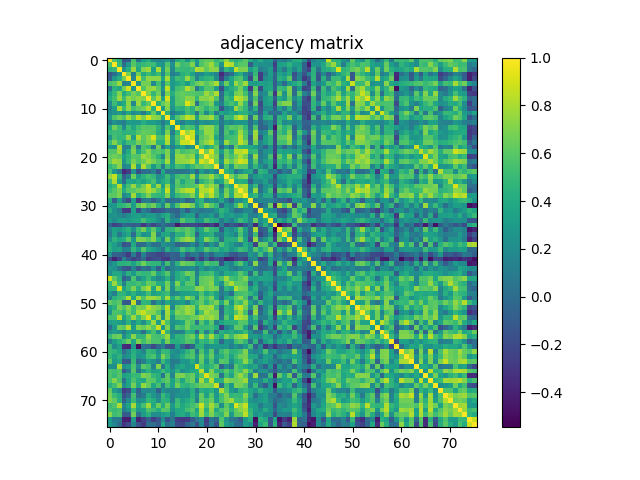

Values plotted in this chart, from the file beside it:
1.000000000000000000e+00, 5.732909999999999950e-01, 4.479859999999999953e-01, -1.392629999999999979e-01, -7.586299999999999988e-02, 5.525900000000000256e-01, 1.642700000000000063e-02, 3.292030000000000234e-01, 4.024980000000000224e-01, 1.900650000000000117e-01, 1.399710000000000121e-01, 2.028449999999999975e-01, 2.881199999999999872e-01, 8.153900000000000037e-02, 3.996140000000000247e-01, 4.788450000000000206e-01, 2.541260000000000185e-01, 5.046049999999999702e-01, 2.813829999999999942e-01, 5.658800000000000496e-01, 6.249219999999999775e-01, 6.214690000000000492e-01, 4.746480000000000143e-01, 5.562850000000000295e-01
5.732909999999999950e-01, 1.000000000000000000e+00, 4.840090000000000225e-01, 1.290600000000000080e-02, 2.757950000000000124e-01, 5.985719999999999930e-01, 4.478440000000000198e-01, 4.813109999999999888e-01, 5.289239999999999498e-01, 5.125330000000000163e-01, 3.133500000000000174e-01, 2.480870000000000020e-01, 5.767729999999999801e-01, 2.371749999999999969e-01, 6.661650000000000071e-01, 5.156849999999999490e-01, 5.429850000000000509e-01, 7.098400000000000265e-01, 2.465499999999999914e-01, 5.805449999999999777e-01, 6.613790000000000502e-01, 7.805050000000000043e-01, 5.619819999999999816e-01, 2.593309999999999782e-01
4.479859999999999953e-01, 4.840090000000000225e-01, 1.000000000000000000e+00, 2.382720000000000116e-01, 4.212560000000000193e-01, 7.678009999999999557e-01, 3.800169999999999937e-01, 7.069010000000000016e-01, 7.662630000000000274e-01, 3.339099999999999846e-01, 7.981070000000000109e-01, 2.784900000000000153e-01, 6.672489999999999810e-01, 1.728550000000000086e-01, 5.223079999999999945e-01, 5.027249999999999774e-01, 4.760650000000000159e-01, 5.210350000000000259e-01, 8.180410000000000181e-01, 7.713050000000000184e-01, 6.211529999999999552e-01, 7.333129999999999926e-01, 7.245599999999999818e-01, 8.707099999999999562e-02
-1.392629999999999979e-01, 1.290600000000000080e-02, 2.382720000000000116e-01, 1.000000000000000000e+00, 6.795710000000000361e-01, 1.183820000000000011e-01, 6.646809999999999663e-01, 3.994360000000000133e-01, 5.094400000000000039e-01, 4.006560000000000121e-01, 5.037639999999999896e-01, 1.688179999999999958e-01, 5.670570000000000332e-01, 1.138860000000000011e-01, 1.981269999999999976e-01, 4.366880000000000206e-01, 4.923730000000000051e-01, 3.471279999999999921e-01, 1.363229999999999997e-01, 1.817100000000000104e-01, 3.299469999999999903e-01, 2.599279999999999924e-01, 1.480859999999999954e-01, -3.538129999999999886e-01
-7.586299999999999988e-02, 2.757950000000000124e-01, 4.212560000000000193e-01, 6.795710000000000361e-01, 1.000000000000000000e+00, 1.684329999999999994e-01, 8.943189999999999751e-01, 5.269719999999999960e-01, 7.445880000000000276e-01, 7.274659999999999460e-01, 7.337770000000000126e-01, 3.621730000000000227e-01, 7.957480000000000109e-01, 2.998439999999999994e-01, 5.237589999999999746e-01, 4.643070000000000253e-01, 7.567230000000000345e-01, 5.273750000000000382e-01, 1.469860000000000055e-01, 3.965299999999999936e-01, 4.675579999999999736e-01, 4.875800000000000134e-01, 2.227520000000000056e-01, -2.617189999999999794e-01
5.525900000000000256e-01, 5.985719999999999930e-01, 7.678009999999999557e-01, 1.183820000000000011e-01, 1.684329999999999994e-01, 1.000000000000000000e+00, 2.570020000000000082e-01, 6.767940000000000067e-01, 6.694949999999999513e-01, 1.726659999999999862e-01, 5.289819999999999522e-01, 1.828359999999999985e-01, 6.007609999999999895e-01, 2.890940000000000176e-01, 3.794130000000000003e-01, 4.618990000000000040e-01, 3.196910000000000029e-01, 5.141550000000000287e-01, 6.393020000000000369e-01, 7.022890000000000521e-01, 5.898050000000000237e-01, 6.749669999999999837e-01, 8.104010000000000380e-01, 2.329360000000000042e-01
1.642700000000000063e-02, 4.478440000000000198e-01, 3.800169999999999937e-01, 6.646809999999999663e-01, 8.943189999999999751e-01, 2.570020000000000082e-01, 1.000000000000000000e+00, 5.814150000000000151e-01, 7.455340000000000300e-01, 7.622900000000000231e-01, 6.153170000000000028e-01, 2.615990000000000260e-01, 8.581940000000000124e-01, 2.829090000000000216e-01, 5.335389999999999855e-01, 5.730509999999999771e-01, 8.214139999999999775e-01, 6.785520000000000440e-01, 6.880100000000000104e-02, 3.806450000000000111e-01, 5.792620000000000546e-01, 5.670579999999999510e-01, 3.046730000000000271e-01, -1.731330000000000091e-01
3.292030000000000234e-01, 4.813109999999999888e-01, 7.069010000000000016e-01, 3.994360000000000133e-01, 5.269719999999999960e-01, 6.767940000000000067e-01, 5.814150000000000151e-01, 1.000000000000000000e+00, 7.022969999999999491e-01, 4.751619999999999733e-01, 6.563440000000000385e-01, 1.077209999999999973e-01, 6.886870000000000491e-01, 4.178439999999999932e-01, 5.962410000000000210e-01, 6.346540000000000514e-01, 6.024180000000000090e-01, 6.013220000000000232e-01, 5.708339999999999526e-01, 5.752150000000000318e-01, 7.659770000000000190e-01, 6.527749999999999941e-01, 8.158440000000000136e-01, -8.720999999999999586e-03
4.024980000000000224e-01, 5.289239999999999498e-01, 7.662630000000000274e-01, 5.094400000000000039e-01, 7.445880000000000276e-01, 6.694949999999999513e-01, 7.455340000000000300e-01, 7.022969999999999491e-01, 1.000000000000000000e+00, 6.074819999999999665e-01, 8.176930000000000032e-01, 3.454670000000000241e-01, 9.064820000000000100e-01, 3.166080000000000005e-01, 5.869729999999999670e-01, 6.171860000000000124e-01, 7.222439999999999971e-01, 7.056489999999999707e-01, 4.856530000000000014e-01, 7.222319999999999851e-01, 7.091640000000000166e-01, 7.686039999999999539e-01, 5.769440000000000124e-01, 2.483600000000000044e-02
1.900650000000000117e-01, 5.125330000000000163e-01, 3.339099999999999846e-01, 4.006560000000000121e-01, 7.274659999999999460e-01, 1.726659999999999862e-01, 7.622900000000000231e-01, 4.751619999999999733e-01, 6.074819999999999665e-01, 1.000000000000000000e+00, 4.484630000000000005e-01, 6.253940000000000055e-01, 7.401210000000000289e-01, 3.233559999999999768e-01, 5.985850000000000337e-01, 5.925329999999999764e-01, 9.122109999999999941e-01, 7.606749999999999901e-01, 4.324000000000000066e-02, 5.451070000000000082e-01, 5.927099999999999591e-01, 6.854339999999999877e-01, 2.760679999999999801e-01, 1.340999999999999970e-01
1.399710000000000121e-01, 3.133500000000000174e-01, 7.981070000000000109e-01, 5.037639999999999896e-01, 7.337770000000000126e-01, 5.289819999999999522e-01, 6.153170000000000028e-01, 6.563440000000000385e-01, 8.176930000000000032e-01, 4.484630000000000005e-01, 1.000000000000000000e+00, 2.952389999999999737e-01, 7.121380000000000488e-01, 2.652499999999999858e-01, 4.621790000000000065e-01, 4.243140000000000245e-01, 5.510230000000000405e-01, 4.455959999999999921e-01, 6.618990000000000151e-01, 5.904399999999999649e-01, 4.680730000000000168e-01, 5.803739999999999455e-01, 5.047920000000000185e-01, -1.380530000000000090e-01
2.028449999999999975e-01, 2.480870000000000020e-01, 2.784900000000000153e-01, 1.688179999999999958e-01, 3.621730000000000227e-01, 1.828359999999999985e-01, 2.615990000000000260e-01, 1.077209999999999973e-01, 3.454670000000000241e-01, 6.253940000000000055e-01, 2.952389999999999737e-01, 1.000000000000000000e+00, 4.359009999999999829e-01, 8.960700000000000609e-02, 2.001360000000000083e-01, 2.717899999999999761e-01, 5.180390000000000272e-01, 4.345740000000000158e-01, 7.321300000000000030e-02, 5.334900000000000198e-01, 1.873700000000000088e-01, 4.750229999999999730e-01, 8.206399999999999806e-02, 3.768889999999999740e-01
2.881199999999999872e-01, 5.767729999999999801e-01, 6.672489999999999810e-01, 5.670570000000000332e-01, 7.957480000000000109e-01, 6.007609999999999895e-01, 8.581940000000000124e-01, 6.886870000000000491e-01, 9.064820000000000100e-01, 7.401210000000000289e-01, 7.121380000000000488e-01, 4.359009999999999829e-01, 1.000000000000000000e+00, 2.818439999999999834e-01, 5.741209999999999924e-01, 6.862599999999999811e-01, 8.518940000000000401e-01, 8.009190000000000476e-01, 3.447000000000000064e-01, 6.897459999999999702e-01, 7.082039999999999447e-01, 7.844860000000000166e-01, 5.169909999999999783e-01, 4.100000000000000172e-02
8.153900000000000037e-02, 2.371749999999999969e-01, 1.728550000000000086e-01, 1.138860000000000011e-01, 2.998439999999999994e-01, 2.890940000000000176e-01, 2.829090000000000216e-01, 4.178439999999999932e-01, 3.166080000000000005e-01, 3.233559999999999768e-01, 2.652499999999999858e-01, 8.960700000000000609e-02, 2.818439999999999834e-01, 1.000000000000000000e+00, 2.742310000000000025e-01, 1.143430000000000002e-01, 2.693079999999999918e-01, 2.277369999999999950e-01, 1.128809999999999952e-01, 2.630009999999999848e-01, 2.147219999999999962e-01, 2.615390000000000215e-01, 3.336680000000000201e-01, 7.898700000000000165e-02
3.996140000000000247e-01, 6.661650000000000071e-01, 5.223079999999999945e-01, 1.981269999999999976e-01, 5.237589999999999746e-01, 3.794130000000000003e-01, 5.335389999999999855e-01, 5.962410000000000210e-01, 5.869729999999999670e-01, 5.985850000000000337e-01, 4.621790000000000065e-01, 2.001360000000000083e-01, 5.741209999999999924e-01, 2.742310000000000025e-01, 1.000000000000000000e+00, 4.751369999999999760e-01, 5.926360000000000516e-01, 5.522780000000000467e-01, 2.882839999999999847e-01, 6.590819999999999457e-01, 7.408860000000000445e-01, 7.321389999999999842e-01, 5.395269999999999788e-01, 3.887800000000000283e-02
4.788450000000000206e-01, 5.156849999999999490e-01, 5.027249999999999774e-01, 4.366880000000000206e-01, 4.643070000000000253e-01, 4.618990000000000040e-01, 5.730509999999999771e-01, 6.346540000000000514e-01, 6.171860000000000124e-01, 5.925329999999999764e-01, 4.243140000000000245e-01, 2.717899999999999761e-01, 6.862599999999999811e-01, 1.143430000000000002e-01, 4.751369999999999760e-01, 1.000000000000000000e+00, 7.613889999999999825e-01, 8.674309999999999521e-01, 3.607310000000000239e-01, 5.350559999999999761e-01, 7.578059999999999796e-01, 7.444530000000000314e-01, 5.013229999999999631e-01, 5.749699999999999950e-02
2.541260000000000185e-01, 5.429850000000000509e-01, 4.760650000000000159e-01, 4.923730000000000051e-01, 7.567230000000000345e-01, 3.196910000000000029e-01, 8.214139999999999775e-01, 6.024180000000000090e-01, 7.222439999999999971e-01, 9.122109999999999941e-01, 5.510230000000000405e-01, 5.180390000000000272e-01, 8.518940000000000401e-01, 2.693079999999999918e-01, 5.926360000000000516e-01, 7.613889999999999825e-01, 1.000000000000000000e+00, 8.721970000000000001e-01, 1.865590000000000026e-01, 5.932809999999999473e-01, 6.833120000000000305e-01, 7.606479999999999908e-01, 3.772630000000000150e-01, 6.395099999999999396e-02
5.046049999999999702e-01, 7.098400000000000265e-01, 5.210350000000000259e-01, 3.471279999999999921e-01, 5.273750000000000382e-01, 5.141550000000000287e-01, 6.785520000000000440e-01, 6.013220000000000232e-01, 7.056489999999999707e-01, 7.606749999999999901e-01, 4.455959999999999921e-01, 4.345740000000000158e-01, 8.009190000000000476e-01, 2.277369999999999950e-01, 5.522780000000000467e-01, 8.674309999999999521e-01, 8.721970000000000001e-01, 1.000000000000000000e+00, 2.718860000000000166e-01, 6.303569999999999451e-01, 7.436209999999999765e-01, 8.475500000000000256e-01, 5.125340000000000451e-01, 2.069699999999999873e-01
2.813829999999999942e-01, 2.465499999999999914e-01, 8.180410000000000181e-01, 1.363229999999999997e-01, 1.469860000000000055e-01, 6.393020000000000369e-01, 6.880100000000000104e-02, 5.708339999999999526e-01, 4.856530000000000014e-01, 4.324000000000000066e-02, 6.618990000000000151e-01, 7.321300000000000030e-02, 3.447000000000000064e-01, 1.128809999999999952e-01, 2.882839999999999847e-01, 3.607310000000000239e-01, 1.865590000000000026e-01, 2.718860000000000166e-01, 1.000000000000000000e+00, 5.387760000000000327e-01, 3.627650000000000041e-01, 4.732350000000000168e-01, 6.244420000000000526e-01, -2.869700000000000029e-02
5.658800000000000496e-01, 5.805449999999999777e-01, 7.713050000000000184e-01, 1.817100000000000104e-01, 3.965299999999999936e-01, 7.022890000000000521e-01, 3.806450000000000111e-01, 5.752150000000000318e-01, 7.222319999999999851e-01, 5.451070000000000082e-01, 5.904399999999999649e-01, 5.334900000000000198e-01, 6.897459999999999702e-01, 2.630009999999999848e-01, 6.590819999999999457e-01, 5.350559999999999761e-01, 5.932809999999999473e-01, 6.303569999999999451e-01, 5.387760000000000327e-01, 1.000000000000000000e+00, 6.650340000000000140e-01, 8.935880000000000489e-01, 6.054190000000000405e-01, 3.033980000000000010e-01
6.249219999999999775e-01, 6.613790000000000502e-01, 6.211529999999999552e-01, 3.299469999999999903e-01, 4.675579999999999736e-01, 5.898050000000000237e-01, 5.792620000000000546e-01, 7.659770000000000190e-01, 7.091640000000000166e-01, 5.927099999999999591e-01, 4.680730000000000168e-01, 1.873700000000000088e-01, 7.082039999999999447e-01, 2.147219999999999962e-01, 7.408860000000000445e-01, 7.578059999999999796e-01, 6.833120000000000305e-01, 7.436209999999999765e-01, 3.627650000000000041e-01, 6.650340000000000140e-01, 1.000000000000000000e+00, 7.996199999999999974e-01, 6.850749999999999895e-01, 1.340429999999999955e-01
6.214690000000000492e-01, 7.805050000000000043e-01, 7.333129999999999926e-01, 2.599279999999999924e-01, 4.875800000000000134e-01, 6.749669999999999837e-01, 5.670579999999999510e-01, 6.527749999999999941e-01, 7.686039999999999539e-01, 6.854339999999999877e-01, 5.803739999999999455e-01, 4.750229999999999730e-01, 7.844860000000000166e-01, 2.615390000000000215e-01, 7.321389999999999842e-01, 7.444530000000000314e-01, 7.606479999999999908e-01, 8.475500000000000256e-01, 4.732350000000000168e-01, 8.935880000000000489e-01, 7.996199999999999974e-01, 1.000000000000000000e+00, 6.327639999999999931e-01, 2.739619999999999833e-01
4.746480000000000143e-01, 5.619819999999999816e-01, 7.245599999999999818e-01, 1.480859999999999954e-01, 2.227520000000000056e-01, 8.104010000000000380e-01, 3.046730000000000271e-01, 8.158440000000000136e-01, 5.769440000000000124e-01, 2.760679999999999801e-01, 5.047920000000000185e-01, 8.206399999999999806e-02, 5.169909999999999783e-01, 3.336680000000000201e-01, 5.395269999999999788e-01, 5.013229999999999631e-01, 3.772630000000000150e-01, 5.125340000000000451e-01, 6.244420000000000526e-01, 6.054190000000000405e-01, 6.850749999999999895e-01, 6.327639999999999931e-01, 1.000000000000000000e+00, 1.160250000000000031e-01
5.562850000000000295e-01, 2.593309999999999782e-01, 8.707099999999999562e-02, -3.538129999999999886e-01, -2.617189999999999794e-01, 2.329360000000000042e-01, -1.731330000000000091e-01, -8.720999999999999586e-03, 2.483600000000000044e-02, 1.340999999999999970e-01, -1.380530000000000090e-01, 3.768889999999999740e-01, 4.100000000000000172e-02, 7.898700000000000165e-02, 3.887800000000000283e-02, 5.749699999999999950e-02, 6.395099999999999396e-02, 2.069699999999999873e-01, -2.869700000000000029e-02, 3.033980000000000010e-01, 1.340429999999999955e-01, 2.739619999999999833e-01, 1.160250000000000031e-01, 1.000000000000000000e+00
7.451999999999999735e-01, 8.626930000000000431e-01, 4.732979999999999965e-01, -8.773799999999999655e-02, 1.198560000000000042e-01, 6.533039999999999958e-01, 2.933459999999999956e-01, 4.409870000000000179e-01, 5.342930000000000179e-01, 4.728240000000000220e-01, 2.194419999999999982e-01, 3.030129999999999768e-01, 5.279439999999999689e-01, 2.550999999999999934e-01, 5.172670000000000323e-01, 5.710499999999999465e-01, 5.141240000000000254e-01, 7.702029999999999710e-01, 2.662499999999999867e-01, 6.289369999999999683e-01, 6.438359999999999639e-01, 7.774250000000000327e-01, 5.719880000000000519e-01, 4.582240000000000202e-01
5.129559999999999675e-01, 8.178760000000000474e-01, 3.302479999999999860e-01, -4.061000000000000373e-03, 3.607529999999999903e-01, 3.532460000000000044e-01, 4.135889999999999844e-01, 3.337709999999999844e-01, 4.364970000000000239e-01, 5.513120000000000243e-01, 2.779409999999999936e-01, 3.966939999999999911e-01, 4.845010000000000150e-01, 1.921650000000000025e-01, 6.019689999999999763e-01, 3.885120000000000240e-01, 5.306640000000000246e-01, 5.711060000000000025e-01, 4.220800000000000246e-02, 4.555040000000000200e-01, 5.430380000000000207e-01, 6.322999999999999732e-01, 2.901949999999999807e-01, 3.765990000000000171e-01
4.273429999999999729e-01, 5.066220000000000168e-01, 8.548350000000000115e-01, 3.224099999999999744e-01, 5.457889999999999686e-01, 7.631649999999999823e-01, 5.055100000000000149e-01, 6.627809999999999535e-01, 8.611999999999999655e-01, 4.563070000000000181e-01, 7.664450000000000429e-01, 3.321049999999999836e-01, 7.516439999999999788e-01, 2.783499999999999863e-01, 5.881819999999999826e-01, 5.086310000000000553e-01, 5.563709999999999489e-01, 5.688649999999999540e-01, 6.268989999999999840e-01, 8.371070000000000455e-01, 6.781829999999999803e-01, 7.723370000000000513e-01, 6.665240000000000054e-01, 2.929100000000000106e-02
4.955479999999999885e-01, 5.940320000000000045e-01, 6.966040000000000010e-01, 4.109539999999999860e-01, 5.837139999999999551e-01, 6.028700000000000170e-01, 6.691840000000000011e-01, 7.056609999999999827e-01, 8.189419999999999478e-01, 7.517789999999999750e-01, 5.975139999999999896e-01, 4.330899999999999750e-01, 8.616230000000000278e-01, 2.750239999999999907e-01, 6.554720000000000546e-01, 7.674530000000000518e-01, 8.375310000000000255e-01, 8.534899999999999709e-01, 4.519009999999999971e-01, 8.220859999999999834e-01, 8.064879999999999827e-01, 8.914320000000000022e-01, 6.073129999999999917e-01, 2.087130000000000096e-01
6.058909999999999574e-01, 6.024380000000000290e-01, 6.927489999999999482e-01, 1.626410000000000078e-01, 2.962779999999999858e-01, 7.777119999999999589e-01, 4.044079999999999897e-01, 5.328969999999999541e-01, 7.022559999999999913e-01, 4.991670000000000273e-01, 4.716650000000000009e-01, 4.433250000000000246e-01, 7.019630000000000036e-01, 2.661899999999999822e-01, 4.887489999999999890e-01, 5.569610000000000394e-01, 5.791629999999999834e-01, 6.999830000000000219e-01, 4.450859999999999816e-01, 8.797549999999999537e-01, 6.707389999999999741e-01, 8.414319999999999578e-01, 5.984660000000000535e-01, 3.427749999999999964e-01
4.112879999999999869e-01, -9.434499999999999831e-02, 3.114140000000000241e-01, -2.063800000000000009e-02, -1.948409999999999864e-01, 3.187590000000000146e-01, -2.819340000000000179e-01, 8.080800000000000483e-02, 1.066180000000000044e-01, -6.521599999999999620e-02, 9.232200000000000129e-02, 3.090229999999999921e-01, 7.132000000000000318e-03, 1.021900000000000065e-02, 3.672999999999999876e-02, 1.347220000000000084e-01, -5.066500000000000170e-02, 2.772700000000000164e-02, 3.782949999999999924e-01, 4.604639999999999844e-01, 1.400079999999999936e-01, 2.454270000000000063e-01, 1.875789999999999957e-01, 3.895299999999999874e-01
2.571760000000000157e-01, 2.871900000000000008e-01, 4.504190000000000138e-01, 4.861190000000000233e-01, 5.642610000000000126e-01, 3.070749999999999869e-01, 6.123720000000000274e-01, 7.157259999999999733e-01, 5.652190000000000270e-01, 6.636119999999999797e-01, 4.385109999999999841e-01, 1.640689999999999926e-01, 6.464619999999999811e-01, 2.484939999999999927e-01, 5.746839999999999726e-01, 7.713240000000000096e-01, 7.647119999999999473e-01, 6.750450000000000061e-01, 3.219770000000000132e-01, 5.034769999999999524e-01, 7.554729999999999501e-01, 6.093319999999999848e-01, 4.749430000000000041e-01, -3.092100000000000057e-02
4.178200000000000247e-01, 2.277220000000000077e-01, 1.096079999999999971e-01, -2.680529999999999857e-01, -2.895090000000000163e-01, 3.415630000000000055e-01, -2.017859999999999931e-01, 1.339529999999999887e-01, 7.561000000000000013e-03, -1.928719999999999879e-01, -1.405210000000000070e-01, -9.880600000000000493e-02, 1.056099999999999921e-02, -4.213800000000000184e-02, -6.600000000000000311e-02, 1.220180000000000015e-01, -9.607499999999999374e-02, 1.559389999999999943e-01, 1.321849999999999969e-01, 5.940299999999999747e-02, 1.044510000000000022e-01, 1.154469999999999941e-01, 2.523509999999999920e-01, 4.671330000000000204e-01
2.411449999999999982e-01, 2.493509999999999893e-01, 1.848559999999999925e-01, 1.058550000000000046e-01, 2.161980000000000013e-01, 3.117619999999999836e-01, 3.266000000000000014e-01, 2.224399999999999988e-01, 3.010169999999999790e-01, 3.081849999999999867e-01, 1.877530000000000032e-01, 3.356790000000000052e-01, 4.147330000000000183e-01, 1.265650000000000108e-01, -1.923300000000000010e-02, 2.285800000000000054e-01, 3.333189999999999764e-01, 3.305699999999999750e-01, -4.151599999999999735e-02, 2.432110000000000105e-01, 2.069219999999999948e-01, 3.127300000000000080e-01, 7.485700000000000687e-02, 4.082509999999999750e-01
2.955309999999999881e-01, 1.978540000000000021e-01, 3.224799999999999889e-01, 3.274130000000000096e-01, 2.862310000000000132e-01, 3.568419999999999925e-01, 3.753940000000000055e-01, 5.388370000000000104e-01, 4.019349999999999867e-01, 3.462819999999999787e-01, 2.214969999999999994e-01, 3.343000000000000138e-02, 4.570870000000000211e-01, 2.144060000000000132e-01, 2.452040000000000053e-01, 6.041980000000000128e-01, 4.627890000000000059e-01, 4.684909999999999908e-01, 2.431639999999999913e-01, 2.967369999999999730e-01, 5.413320000000000354e-01, 4.263660000000000228e-01, 3.845100000000000184e-01, 8.604499999999999649e-02
-6.835600000000000009e-02, -2.438160000000000049e-01, -1.739559999999999995e-01, -1.268599999999999936e-02, -5.425900000000000167e-02, -9.501500000000000223e-02, -6.515700000000000658e-02, -3.004439999999999888e-01, -1.018359999999999960e-01, -2.358850000000000113e-01, -9.105800000000000005e-02, 5.167700000000000071e-02, -8.598400000000000487e-02, -1.133969999999999978e-01, -4.421669999999999767e-01, -2.237270000000000092e-01, -2.237069999999999892e-01, -2.069969999999999866e-01, -2.257089999999999930e-01, -2.530399999999999872e-01, -3.338249999999999829e-01, -2.371820000000000039e-01, -3.689589999999999814e-01, 1.086899999999999950e-01
1.478160000000000029e-01, 3.348130000000000273e-01, 2.736250000000000071e-01, 3.548089999999999855e-01, 4.401349999999999985e-01, 2.238940000000000097e-01, 5.141050000000000342e-01, 6.677419999999999467e-01, 4.135789999999999744e-01, 6.093690000000000495e-01, 3.281250000000000000e-01, 1.763299999999999937e-02, 4.575770000000000115e-01, 4.735530000000000017e-01, 5.967789999999999484e-01, 5.425579999999999847e-01, 6.189900000000000402e-01, 5.373339999999999783e-01, 2.245620000000000116e-01, 3.855819999999999803e-01, 6.170919999999999739e-01, 4.868600000000000150e-01, 4.483449999999999935e-01, -9.473800000000000276e-02
7.730399999999999772e-02, 3.442479999999999984e-01, 7.187200000000000533e-02, 2.658730000000000260e-01, 3.834879999999999955e-01, -6.288000000000000186e-03, 4.684309999999999863e-01, 2.358840000000000103e-01, 2.778579999999999939e-01, 7.080830000000000179e-01, 1.217599999999999932e-01, 3.561730000000000174e-01, 3.996069999999999900e-01, 1.822640000000000093e-01, 4.462409999999999988e-01, 4.230050000000000199e-01, 6.183490000000000375e-01, 5.310730000000000173e-01, -4.141600000000000142e-02, 3.303920000000000190e-01, 3.770629999999999815e-01, 4.455640000000000156e-01, 1.605429999999999913e-01, 8.431500000000000106e-02
2.225860000000000061e-01, 4.606910000000000172e-01, 3.713060000000000249e-01, 4.123419999999999863e-01, 6.097650000000000015e-01, 2.808320000000000261e-01, 7.052490000000000148e-01, 6.908889999999999754e-01, 5.992880000000000429e-01, 7.065519999999999579e-01, 4.381860000000000199e-01, 1.651289999999999980e-01, 6.701270000000000282e-01, 2.558810000000000251e-01, 5.590990000000000126e-01, 6.852030000000000065e-01, 7.681660000000000155e-01, 7.125280000000000502e-01, 1.788089999999999957e-01, 3.572270000000000167e-01, 7.111450000000000271e-01, 5.748959999999999626e-01, 4.546700000000000186e-01, 2.507699999999999860e-02
4.122819999999999818e-01, 3.172639999999999905e-01, 1.659779999999999867e-01, -1.636869999999999992e-01, -1.009629999999999972e-01, 3.923880000000000146e-01, -1.115400000000000072e-02, 3.250999999999999984e-03, 1.818730000000000069e-01, 1.897400000000000128e-02, 2.572599999999999887e-02, 2.524640000000000217e-01, 1.895660000000000123e-01, 1.330510000000000026e-01, -5.626599999999999657e-02, -1.114500000000000039e-02, 2.003900000000000126e-02, 1.928110000000000102e-01, 9.290000000000000297e-04, 2.652999999999999803e-01, 3.443800000000000333e-02, 2.629299999999999971e-01, 1.055330000000000018e-01, 5.611040000000000472e-01
4.380459999999999909e-01, 3.157760000000000011e-01, 3.583529999999999771e-01, 1.186190000000000022e-01, 1.627859999999999863e-01, 4.799729999999999830e-01, 2.993239999999999790e-01, 5.851189999999999447e-01, 3.865410000000000235e-01, 3.186550000000000216e-01, 2.073850000000000138e-01, 4.254200000000000342e-02, 4.319239999999999746e-01, 1.973340000000000094e-01, 2.779099999999999904e-01, 5.553670000000000551e-01, 4.239829999999999988e-01, 4.964970000000000216e-01, 2.739420000000000188e-01, 3.553370000000000140e-01, 5.937970000000000192e-01, 4.608400000000000274e-01, 4.943210000000000104e-01, 3.485650000000000137e-01
2.238960000000000117e-01, -5.108499999999999847e-02, -7.185199999999999920e-02, -1.373929999999999874e-01, -2.863979999999999859e-01, 1.076170000000000043e-01, -2.207919999999999883e-01, 1.417680000000000051e-01, -1.399309999999999998e-01, -1.678270000000000040e-01, -2.275510000000000033e-01, -2.198710000000000109e-01, -1.380649999999999933e-01, -5.755299999999999999e-02, -7.699699999999999600e-02, 2.323560000000000070e-01, -1.001879999999999993e-01, 5.357900000000000162e-02, 9.432599999999999318e-02, -1.046620000000000050e-01, 1.293860000000000010e-01, -3.823000000000000009e-02, 1.737029999999999963e-01, 2.039610000000000034e-01
-1.719640000000000057e-01, -4.122529999999999806e-01, -2.329839999999999967e-01, 1.373739999999999961e-01, -1.067879999999999940e-01, -2.525299999999999767e-01, -1.700969999999999982e-01, -2.322999999999999978e-03, -2.793849999999999945e-01, -1.812469999999999914e-01, -1.590920000000000112e-01, -2.714110000000000134e-01, -2.997179999999999844e-01, -5.672800000000000065e-02, -1.059559999999999946e-01, -4.256100000000000161e-02, -2.320359999999999923e-01, -3.226479999999999904e-01, -2.200300000000000172e-02, -2.698960000000000248e-01, -1.189499999999999932e-02, -2.908890000000000087e-01, -1.565340000000000065e-01, -2.305780000000000052e-01
1.472420000000000118e-01, 2.727450000000000152e-01, 4.402039999999999842e-01, 4.452479999999999771e-01, 4.678669999999999773e-01, 3.471350000000000269e-01, 5.029120000000000257e-01, 6.577250000000000041e-01, 4.982650000000000134e-01, 4.699070000000000191e-01, 4.606759999999999744e-01, 1.531609999999999916e-01, 5.308950000000000058e-01, 1.280139999999999889e-01, 4.529440000000000133e-01, 6.623280000000000278e-01, 6.070100000000000495e-01, 5.895639999999999770e-01, 4.017839999999999745e-01, 3.665050000000000252e-01, 5.897850000000000037e-01, 5.001940000000000275e-01, 5.200280000000000458e-01, -1.485029999999999961e-01
2.613989999999999925e-01, 2.364279999999999993e-01, 4.648200000000000248e-02, -1.071259999999999990e-01, -1.494340000000000113e-01, 1.310419999999999918e-01, -1.268549999999999955e-01, 4.106699999999999934e-02, -2.478700000000000001e-02, 2.349199999999999899e-01, -9.671799999999999842e-02, 3.004069999999999796e-01, -1.171900000000000025e-02, 1.264560000000000128e-01, 2.017589999999999939e-01, 1.501780000000000059e-01, 1.384090000000000042e-01, 2.039459999999999884e-01, 7.465700000000000114e-02, 2.859220000000000095e-01, 1.621630000000000016e-01, 2.833309999999999995e-01, 2.017130000000000034e-01, 3.245469999999999744e-01
2.220270000000000021e-01, 3.887939999999999729e-01, 3.839060000000000250e-01, 1.961120000000000085e-01, 4.392170000000000241e-01, 2.946119999999999850e-01, 5.139350000000000307e-01, 4.740840000000000054e-01, 4.858399999999999941e-01, 6.293069999999999498e-01, 3.407700000000000173e-01, 4.456499999999999906e-01, 5.905399999999999539e-01, 1.911219999999999863e-01, 4.051069999999999949e-01, 4.966269999999999851e-01, 6.620540000000000314e-01, 5.997099999999999653e-01, 1.296430000000000082e-01, 4.725329999999999808e-01, 4.833720000000000239e-01, 5.356840000000000490e-01, 3.553760000000000252e-01, 2.056089999999999862e-01
8.783990000000000409e-01, 6.031459999999999599e-01, 4.368159999999999821e-01, -8.679000000000000603e-02, 4.800299999999999706e-02, 5.637180000000000524e-01, 1.706890000000000074e-01, 3.469280000000000141e-01, 5.009160000000000279e-01, 3.100720000000000143e-01, 1.702500000000000124e-01, 2.475430000000000130e-01, 4.220180000000000042e-01, 1.360270000000000090e-01, 4.055819999999999981e-01, 4.800659999999999927e-01, 3.791860000000000230e-01, 5.851070000000000437e-01, 2.033149999999999957e-01, 6.179310000000000080e-01, 6.451109999999999900e-01, 6.755910000000000526e-01, 4.219140000000000112e-01, 5.542690000000000117e-01
4.700010000000000021e-01, 7.593130000000000157e-01, 5.001520000000000410e-01, 1.344110000000000027e-01, 5.040540000000000020e-01, 4.885479999999999823e-01, 5.527530000000000499e-01, 4.633729999999999793e-01, 6.338399999999999590e-01, 6.004829999999999890e-01, 4.148270000000000013e-01, 3.887399999999999745e-01, 6.590409999999999879e-01, 2.613300000000000067e-01, 7.004590000000000538e-01, 4.017149999999999888e-01, 5.887539999999999996e-01, 5.889630000000000143e-01, 1.534639999999999893e-01, 6.171720000000000539e-01, 6.446129999999999916e-01, 7.132249999999999979e-01, 4.181639999999999802e-01, 2.332460000000000089e-01
4.408940000000000081e-01, 4.683590000000000253e-01, 9.077399999999999913e-01, 3.398050000000000237e-01, 5.086629999999999763e-01, 6.964799999999999880e-01, 4.430540000000000034e-01, 6.804559999999999498e-01, 8.029760000000000231e-01, 3.775990000000000180e-01, 7.932460000000000067e-01, 2.618030000000000079e-01, 6.805069999999999730e-01, 2.067309999999999981e-01, 5.626999999999999780e-01, 5.022229999999999750e-01, 5.093280000000000030e-01, 5.223860000000000170e-01, 7.137980000000000436e-01, 7.447549999999999448e-01, 6.246469999999999523e-01, 7.017269999999999897e-01, 6.591320000000000512e-01, 6.042299999999999754e-02
2.719230000000000258e-01, 1.172109999999999957e-01, 4.669369999999999910e-01, 4.581990000000000229e-01, 3.321160000000000223e-01, 4.450999999999999956e-01, 2.926659999999999817e-01, 3.448829999999999951e-01, 5.263290000000000468e-01, 3.342180000000000151e-01, 3.901490000000000236e-01, 4.580190000000000095e-01, 5.148000000000000353e-01, 1.543750000000000122e-01, 2.150219999999999909e-01, 3.304139999999999855e-01, 3.370460000000000123e-01, 3.598560000000000092e-01, 3.434550000000000103e-01, 5.687269999999999825e-01, 3.678520000000000123e-01, 4.791099999999999803e-01, 3.347029999999999728e-01, 9.531599999999999795e-02
1.380260000000000098e-01, 4.491620000000000057e-01, 5.104109999999999481e-01, 5.549690000000000456e-01, 8.103500000000000147e-01, 3.671380000000000199e-01, 7.817889999999999562e-01, 5.657269999999999799e-01, 7.706119999999999637e-01, 7.666889999999999539e-01, 7.100560000000000205e-01, 4.614699999999999913e-01, 7.958680000000000199e-01, 4.046210000000000084e-01, 6.158320000000000460e-01, 4.457869999999999888e-01, 7.446469999999999478e-01, 6.118620000000000170e-01, 2.431780000000000053e-01, 6.443640000000000478e-01, 5.327640000000000153e-01, 6.835309999999999997e-01, 3.688770000000000104e-01, 6.986000000000000022e-03
6.249200000000000310e-01, 5.517180000000000417e-01, 6.113039999999999585e-01, -1.028550000000000020e-01, -1.189010000000000067e-01, 8.654119999999999591e-01, 1.305899999999999943e-02, 4.708410000000000095e-01, 4.538260000000000072e-01, 2.628000000000000128e-02, 2.821480000000000099e-01, 1.365709999999999980e-01, 3.742249999999999743e-01, 2.136359999999999926e-01, 2.596379999999999799e-01, 3.256060000000000065e-01, 1.647699999999999998e-01, 4.325039999999999996e-01, 5.344069999999999654e-01, 6.265450000000000186e-01, 4.421789999999999887e-01, 5.890349999999999753e-01, 6.801449999999999996e-01, 3.955659999999999732e-01
3.433329999999999993e-01, 4.606750000000000012e-01, 6.807750000000000190e-01, 5.715569999999999817e-01, 7.133030000000000204e-01, 5.096129999999999827e-01, 6.961789999999999923e-01, 6.594619999999999926e-01, 8.395970000000000377e-01, 7.319510000000000183e-01, 6.939659999999999718e-01, 5.239270000000000316e-01, 8.374190000000000245e-01, 1.823470000000000091e-01, 6.286530000000000173e-01, 6.806210000000000315e-01, 7.726239999999999775e-01, 7.165479999999999627e-01, 4.371269999999999878e-01, 7.549209999999999532e-01, 7.341619999999999813e-01, 7.918610000000000371e-01, 5.123889999999999834e-01, 9.157000000000000209e-03
2.538880000000000026e-01, 5.646069999999999700e-01, 5.511169999999999680e-01, 4.646890000000000187e-01, 6.572160000000000224e-01, 5.070259999999999767e-01, 7.869699999999999473e-01, 8.630940000000000278e-01, 7.232699999999999685e-01, 7.069600000000000328e-01, 5.754070000000000018e-01, 1.853920000000000012e-01, 7.835870000000000335e-01, 4.261750000000000260e-01, 7.099280000000000035e-01, 6.504900000000000126e-01, 7.755880000000000551e-01, 7.126519999999999522e-01, 2.952600000000000224e-01, 5.628199999999999870e-01, 7.874299999999999633e-01, 6.990859999999999852e-01, 6.813350000000000239e-01, 1.655000000000000004e-03
5.294659999999999922e-01, 5.387410000000000254e-01, 8.357790000000000497e-01, 3.693520000000000136e-01, 5.161179999999999657e-01, 7.673229999999999773e-01, 5.112550000000000150e-01, 7.042629999999999724e-01, 9.120639999999999858e-01, 4.396010000000000195e-01, 7.601759999999999629e-01, 2.564359999999999973e-01, 7.702200000000000157e-01, 2.741179999999999728e-01, 5.880800000000000471e-01, 6.069379999999999775e-01, 5.820959999999999468e-01, 6.536410000000000275e-01, 6.588060000000000027e-01, 7.912280000000000424e-01, 7.182669999999999888e-01, 7.874740000000000073e-01, 6.878919999999999479e-01, 6.036299999999999999e-02
3.104089999999999905e-01, 3.561159999999999881e-01, 3.170939999999999870e-01, 2.323850000000000082e-01, 4.426169999999999827e-01, 2.268930000000000113e-01, 4.089269999999999849e-01, 2.158019999999999938e-01, 4.762000000000000122e-01, 7.761059999999999626e-01, 3.200290000000000079e-01, 8.322730000000000405e-01, 5.509169999999999900e-01, 2.396250000000000047e-01, 3.100669999999999815e-01, 3.649169999999999914e-01, 6.452200000000000157e-01, 5.532110000000000083e-01, 6.658500000000000529e-02, 5.924709999999999699e-01, 3.772190000000000265e-01, 5.964110000000000245e-01, 1.423329999999999873e-01, 3.418379999999999752e-01
1.276399999999999930e-02, 2.788209999999999855e-01, 6.482440000000000424e-01, 5.991649999999999476e-01, 8.247499999999999831e-01, 3.058230000000000115e-01, 7.093000000000000416e-01, 6.325250000000000039e-01, 7.396040000000000392e-01, 5.920840000000000547e-01, 8.684110000000000440e-01, 2.732979999999999854e-01, 6.941960000000000353e-01, 2.239369999999999972e-01, 5.730490000000000306e-01, 5.142370000000000552e-01, 6.627849999999999575e-01, 5.010909999999999531e-01, 5.107990000000000030e-01, 4.955640000000000045e-01, 5.065600000000000103e-01, 5.393409999999999593e-01, 4.120400000000000174e-01, -2.755940000000000056e-01
2.276279999999999970e-01, 3.067420000000000146e-01, 2.482729999999999937e-01, 1.000980000000000064e-01, 3.198210000000000219e-01, 2.374880000000000047e-01, 2.923239999999999728e-01, 2.458000000000000115e-02, 3.716099999999999959e-01, 5.514440000000000452e-01, 2.479099999999999915e-01, 8.881649999999999823e-01, 4.654340000000000144e-01, 1.384950000000000070e-01, 1.216929999999999956e-01, 1.462829999999999964e-01, 4.509819999999999940e-01, 4.089380000000000237e-01, -2.268699999999999883e-02, 5.072130000000000249e-01, 1.260050000000000059e-01, 4.622530000000000250e-01, 2.550300000000000136e-02, 4.369169999999999998e-01
4.895880000000000232e-01, 6.285699999999999621e-01, 6.573480000000000434e-01, 2.109810000000000019e-01, 4.104860000000000175e-01, 7.210199999999999942e-01, 4.652720000000000189e-01, 4.802690000000000015e-01, 7.405289999999999928e-01, 5.575529999999999653e-01, 5.455710000000000282e-01, 5.883140000000000036e-01, 7.573670000000000124e-01, 2.711239999999999761e-01, 4.629969999999999919e-01, 4.642510000000000248e-01, 6.039219999999999589e-01, 6.736940000000000150e-01, 3.979440000000000199e-01, 7.998990000000000267e-01, 5.225840000000000485e-01, 7.951040000000000330e-01, 5.210460000000000091e-01, 3.848320000000000074e-01
1.004479999999999956e-01, 3.166820000000000190e-01, 4.339779999999999749e-01, 5.201999999999999957e-01, 6.488300000000000178e-01, 3.751019999999999910e-01, 6.977339999999999653e-01, 5.315029999999999477e-01, 6.444069999999999521e-01, 5.612920000000000131e-01, 5.711070000000000313e-01, 3.182059999999999889e-01, 6.775780000000000136e-01, 4.238779999999999770e-01, 4.241090000000000138e-01, 4.734659999999999980e-01, 5.844289999999999763e-01, 5.501949999999999896e-01, 2.736149999999999971e-01, 4.867400000000000060e-01, 4.396289999999999920e-01, 5.629319999999999879e-01, 3.940989999999999771e-01, -3.503499999999999670e-02
5.074450000000000349e-01, 1.875429999999999875e-01, 3.377439999999999887e-01, -3.424119999999999941e-01, -3.752519999999999745e-01, 3.079939999999999900e-01, -4.743109999999999826e-01, 2.970599999999999977e-02, -4.200999999999999873e-03, -1.877649999999999875e-01, -1.636800000000000060e-02, 1.143379999999999952e-01, -1.479590000000000072e-01, -1.616660000000000041e-01, 3.151869999999999949e-01, -1.036800000000000048e-02, -2.146689999999999987e-01, -4.988299999999999679e-02, 4.169649999999999745e-01, 4.498190000000000244e-01, 1.919790000000000108e-01, 2.676189999999999958e-01, 3.001369999999999871e-01, 2.653110000000000190e-01
4.941440000000000277e-01, 4.592579999999999996e-01, 3.654109999999999858e-01, 1.612399999999999944e-02, 2.132400000000000129e-01, 4.140559999999999796e-01, 2.957650000000000001e-01, 1.628539999999999988e-01, 4.823339999999999850e-01, 4.460080000000000156e-01, 2.507400000000000184e-01, 4.931220000000000048e-01, 4.798229999999999995e-01, 2.543699999999999850e-01, 2.075200000000000100e-01, 2.994339999999999780e-01, 4.662990000000000190e-01, 5.639539999999999553e-01, 8.410299999999999720e-02, 5.656579999999999941e-01, 3.009600000000000053e-01, 5.997980000000000533e-01, 1.671100000000000085e-01, 4.926119999999999943e-01
... 15 more rows
